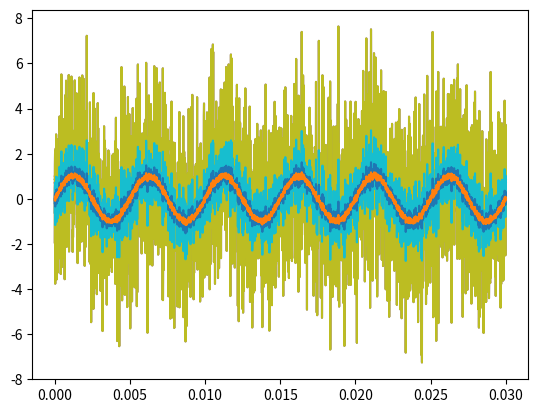

This chart was generated by the following Python code:
import numpy as np
import matplotlib.pyplot as plt

def sinus(t,amplitudine,frecventa,faza):
    return amplitudine*np.sin(2*np.pi*frecventa*t+faza)


def plot(start,end,step,functie,amplitudine,frecventa,faza):
    t = start
    xx = []
    yy = []
    while t <= end:
        xx += [t]
        yy += [functie(t,amplitudine,frecventa,faza)]
        t+=step
    plt.plot(xx,yy)

plot(0, 0.03, 0.00001, sinus, 1, 200, 0)
plot(0, 0.03, 0.00001, sinus, 1, 200, np.pi/2)
plot(0, 0.03, 0.00001, sinus, 1, 200, np.pi/3)
plot(0, 0.03, 0.00001, sinus, 1, 200, np.pi/4)
plt.show()


z = np.random.normal(0,1,3001)

t = 0
xx = []
x1 = []
while t <= 0.03:
    xx += [t]
    x1 += [sinus(t,1,200,0)]
    t+=0.00001

t = 0
xx = []
x2 = []
while t <= 0.03:
    xx += [t]
    x2 += [sinus(t,1,200,np.pi/2)]
    t+=0.00001

t = 0
xx = []
x3 = []
while t <= 0.03:
    xx += [t]
    x3 += [sinus(t,1,200,np.pi/3)]
    t+=0.00001

t = 0
xx = []
x4 = []
while t <= 0.03:
    xx += [t]
    x4 += [sinus(t,1,200,np.pi/4)]
    t+=0.00001

def squared_norm2(v):
    s = 0
    for x in v:
        s += x * x
    return s

for snr in [0.1,1,10,100]:
    y = []
    gamma = np.sqrt(squared_norm2(x1)/(snr*squared_norm2(z)))
    for i in range(3001):
        y += [x1[i]+gamma*z[i]]
    plt.plot(xx,y)
    plt.show()

for snr in [0.1,1,10,100]:
    y = []
    gamma = np.sqrt(squared_norm2(x1)/(snr*squared_norm2(z)))
    for i in range(3001):
        y += [x1[i]+gamma*z[i]]
    plt.plot(xx,y)
plt.show()

